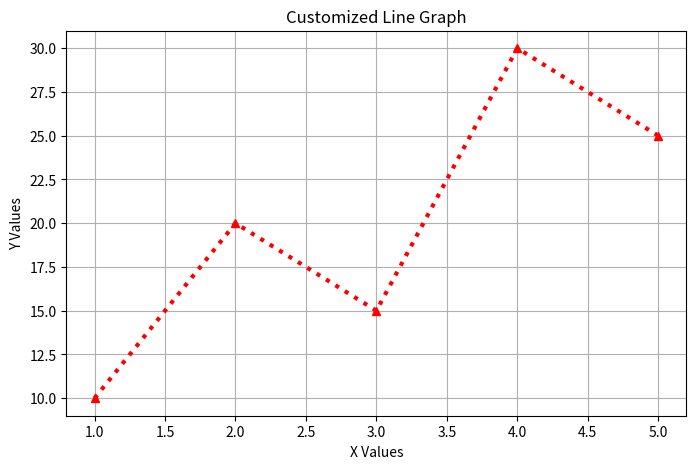

The script that saved this image:
import matplotlib.pyplot as plt

# =========================
# DATA
# =========================

x = [1, 2, 3, 4, 5]

y = [10, 20, 15, 30, 25]

# =========================
# FIGURE SIZE
# =========================

plt.figure(figsize=(8, 5))

# =========================
# CUSTOM LINE PLOT
# =========================

plt.plot(
    x,
    y,
    color="red",
    marker="^",
    linestyle=":",
    linewidth=3
)

# =========================
# TITLES & LABELS
# =========================

plt.title("Customized Line Graph")

plt.xlabel("X Values")

plt.ylabel("Y Values")

# =========================
# GRID
# =========================

plt.grid(True)

# =========================
# SHOW GRAPH
# =========================

plt.show()
